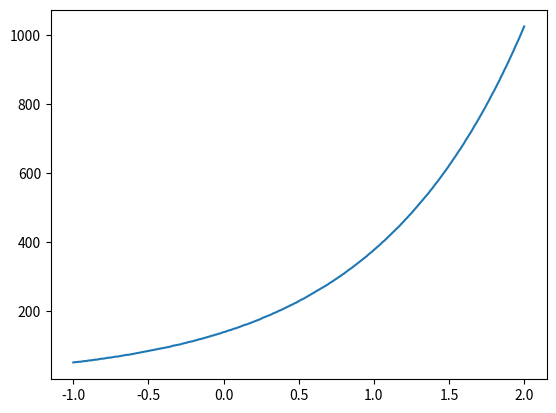

Generate this figure with matplotlib:
import numpy as np
import matplotlib.pylab as plt
from scipy import signal

num_samples = 256
bit_depth = {   '8 bit' : 255,
                '10 bit': 1023,
                '12 bit': 4095,
                '16 bit': 65535}



class LookUpTable:
    bit_depth = {   '8 bit' : 255,
                    '10 bit': 1023,
                    '12 bit': 4095,
                    '16 bit': 65535}

    def __init__(self, num_samples, bit_depth, unsigned = True):
        self._num_samples = num_samples
        self._unsigned = unsigned
        self._bit_depth = bit_depth
        self._y = None

    def generate_csv(self, filename):
        fo = open(filename, 'w')
        for i in self._y:
            fo.write(str(int(i))+',\n')
        fo.close()
    
    def generate_avr_header(self, filename):
        if self._unsigned:
            var_type = 'uint8_t'
        else:
            var_type = 'int8_t'
        fo = open(filename, 'w')
        fo.write('#include <avr/pgmspace.h>\n')
        fo.write('\nconst '+var_type+' sin_table['+str(self._num_samples)+
                 '] PROGMEM = \n{\n')
        for i in self._y:
            fo.write('\t'+str(int(i))+',\n')
        fo.write('}')
        fo.close()

class SineTable(LookUpTable):
    def __init__(self, num_samples, bit_depth, unsigned = True):
        super().__init__(num_samples, bit_depth, unsigned = True)
        
        self._x = np.linspace(0, 2*np.pi, num_samples)
       
        if unsigned ==True:
            self._y = np.round((bit_depth/2)+((bit_depth/2) * np.sin(self._x)))
        else:
            self._y = np.round(((bit_depth/2) * np.sin(self._x)))
        for i in self._y:
            print(int(i))
    
    def plot_sine(self):
        plt.plot(self._x, self._y)
        plt.xlabel('Angle [rad]')
        plt.ylabel('sin(x)')
        plt.axis('tight')
        plt.show()
class SawTable(LookUpTable):
    def __init__(self, num_samples, bit_depth, unsigned = True, type = 'triangle'):
        super().__init__(num_samples, bit_depth, unsigned = True)      
        self._x = np.linspace(0, 1, num_samples)
        
        if type == 'triangle':
            self._width = 0.5
        elif type == 'up':
            self._width = 1
        else:
            self._width = 0

        if unsigned ==True:
            self._y = np.round((bit_depth/2)+ (bit_depth/2)*signal.sawtooth(2 * np.pi * self._x,self._width))
        else:
            self._y = np.round((bit_depth/2)*signal.sawtooth(2 * np.pi * self._x,self._width))
    def plot_saw(self):
        plt.plot(self._x, self._y)
        #plt.xlabel('Angle [rad]')
        #plt.ylabel('sin(x)')
        #plt.axis('tight')
        plt.show()

class ExpTable(LookUpTable):
    def __init__(self, num_samples, bit_depth, unsigned = True):
        super().__init__(num_samples, bit_depth, unsigned = True)

        self._x = np.linspace(-1, 2, num_samples)
        self._y =[]
        self.exp = np.exp(self._x)
        for i in self.exp:
            self._y.append(np.round((bit_depth)* i/self.exp[num_samples-1]))
        #for i in self._y:
        #    print (i)
    def plot_exp(self):
        plt.plot(self._x, self._y)
        plt.show()

#################### main() #################################################    
if __name__ == "__main__":
    lut = ExpTable(num_samples,1024)
    lut.plot_exp()
    #lut.generate_avr_header('tri.h')
    #lut.generate_csv('tri.csv')


    #env_linear = np.arange(0, 257.0) / 256.0

    #env_expo = np.exp(4*env_linear)

    #env_expo_norm = []

    #for i in env_expo:
    #    env_expo_norm.append(i/env_expo[255])

    #plt.plot(env_linear, env_expo_norm)
    #plt.show()
